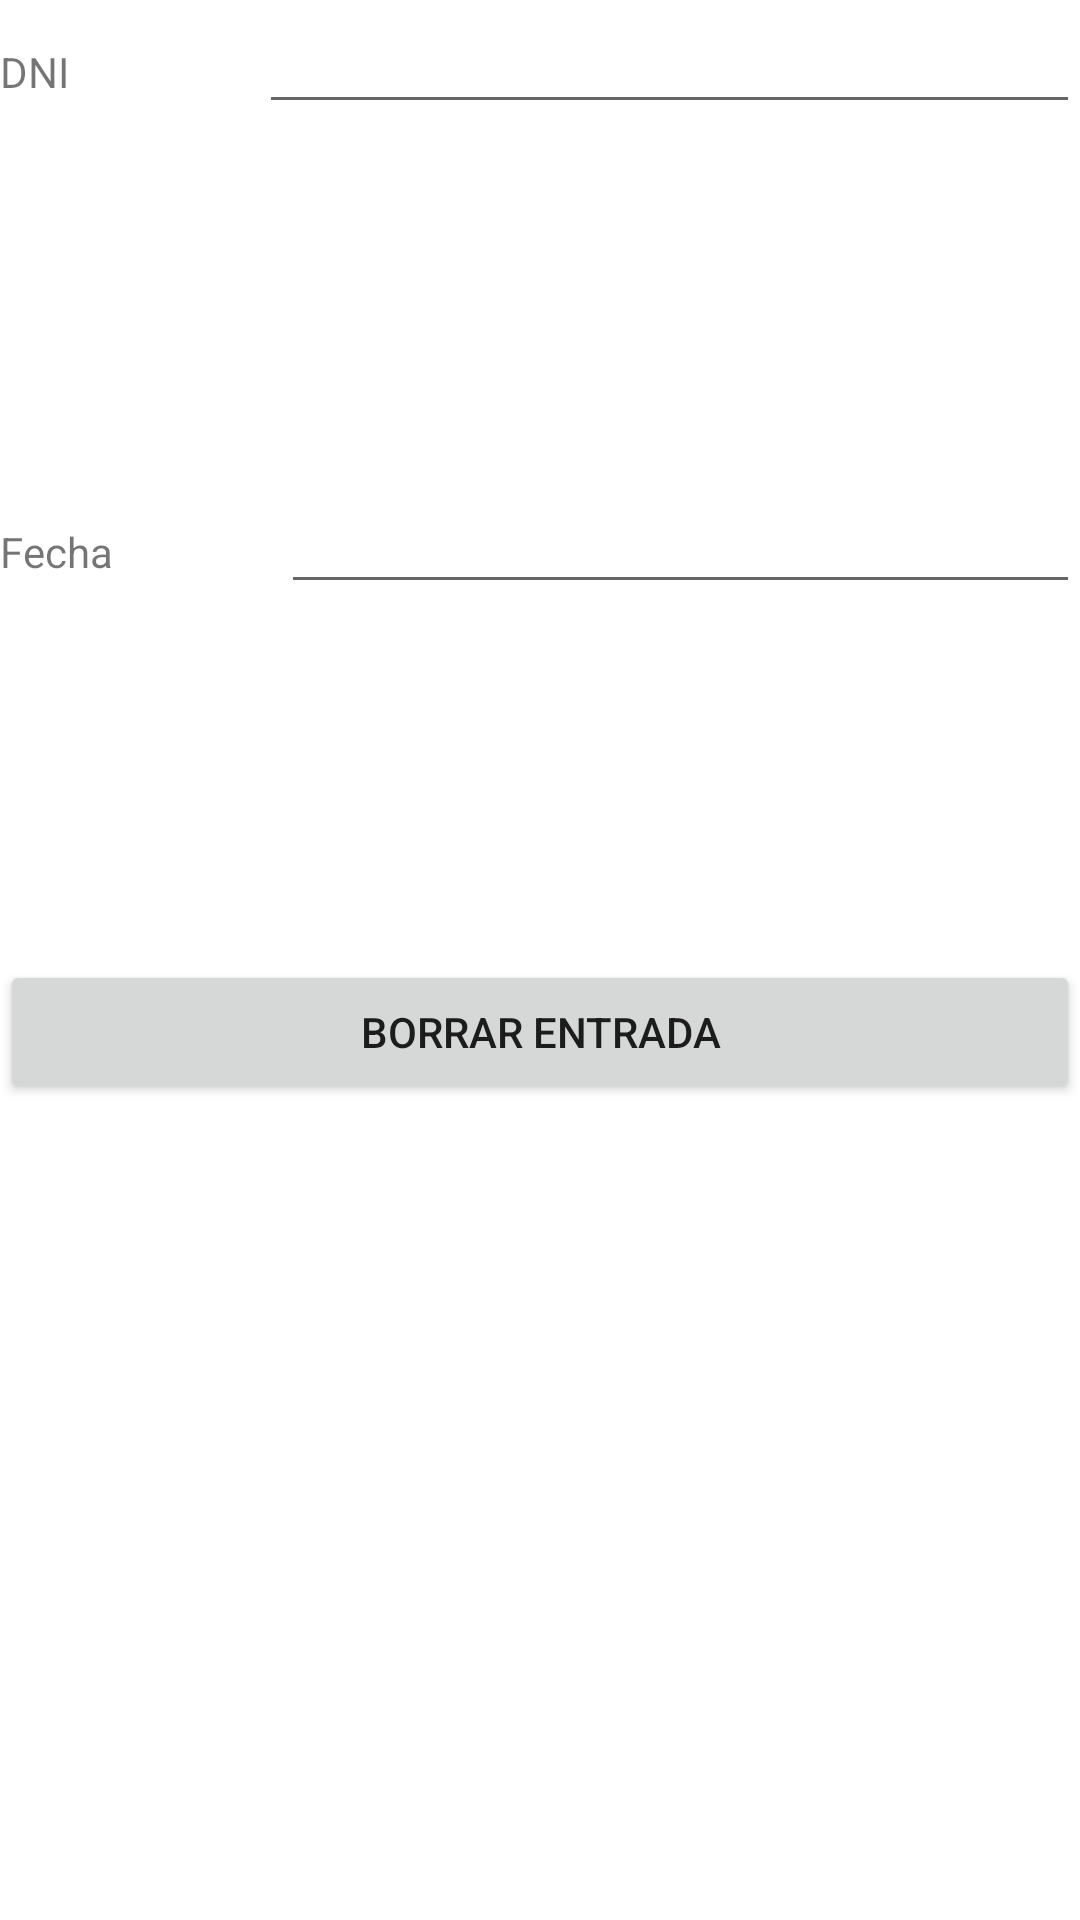

Produce the Android XML layout that renders to this screen, including the resource entries it uses.
<!-- AndroidManifest.xml: application theme Theme.COVINFO -->
<!-- res/layout/activity_eliminar_datosbbdd.xml -->
<?xml version="1.0" encoding="utf-8"?>
<LinearLayout xmlns:android="http://schemas.android.com/apk/res/android"
    xmlns:app="http://schemas.android.com/apk/res-auto"
    xmlns:tools="http://schemas.android.com/tools"
    android:layout_width="match_parent"
    android:layout_height="match_parent"
    android:orientation="vertical"
    tools:context=".EliminarDatosbbdd">



    <LinearLayout
        android:layout_width="match_parent"
        android:layout_height="match_parent"
        android:layout_weight="1"
        android:orientation="horizontal">

        <TextView
            android:id="@+id/txtdni"
            android:layout_width="wrap_content"
            android:layout_height="wrap_content"
            android:layout_weight="1"
            android:text="DNI" />

        <EditText
            android:id="@+id/edtDNI2"
            android:layout_width="wrap_content"
            android:layout_height="wrap_content"
            android:layout_weight="1"
            android:ems="10"
            android:inputType="textPersonName"
            android:text="" />
    </LinearLayout>

    <LinearLayout
        android:layout_width="match_parent"
        android:layout_height="match_parent"
        android:layout_weight="1"
        android:orientation="horizontal">

        <TextView
            android:id="@+id/txtFecha"
            android:layout_width="wrap_content"
            android:layout_height="wrap_content"
            android:layout_weight="1"
            android:text="Fecha" />

        <EditText
            android:id="@+id/edtFecha2"
            android:layout_width="wrap_content"
            android:layout_height="wrap_content"
            android:layout_weight="1"
            android:ems="10"
            android:inputType="textPersonName"
            android:text="" />
    </LinearLayout>
    <LinearLayout
        android:layout_width="match_parent"
        android:layout_height="match_parent"
        android:layout_weight="1"
        android:orientation="horizontal">

        <Button
            android:id="@+id/buttoneliminar2"
            android:layout_width="wrap_content"
            android:layout_height="wrap_content"
            android:layout_weight="1"
            android:text="Borrar entrada" />

    </LinearLayout>

    <LinearLayout
        android:layout_width="match_parent"
        android:layout_height="match_parent"
        android:layout_weight="1"
        android:orientation="horizontal">

        <TextView
            android:id="@+id/delPacMostrar"
            android:layout_width="wrap_content"
            android:layout_height="wrap_content"
            android:layout_marginStart="8dp"
            android:layout_marginLeft="8dp"
            android:layout_marginTop="8dp"
            android:layout_marginEnd="8dp"
            android:layout_marginRight="8dp"
            android:layout_marginBottom="8dp"
            android:text=""
            app:layout_constraintBottom_toBottomOf="parent"
            app:layout_constraintEnd_toEndOf="parent"
            app:layout_constraintHorizontal_bias="0.021"
            app:layout_constraintStart_toStartOf="parent"
            app:layout_constraintTop_toTopOf="parent"
            app:layout_constraintVertical_bias="0.46" />
    </LinearLayout>

</LinearLayout>
<!-- resources referenced by this layout -->
<resources>
  <style name="Theme.COVINFO" parent="Theme.MaterialComponents.DayNight.DarkActionBar">
          
          <item name="colorPrimary">@color/purple_500</item>
          <item name="colorPrimaryVariant">@color/purple_700</item>
          <item name="colorOnPrimary">@color/white</item>
          
          <item name="colorSecondary">@color/teal_200</item>
          <item name="colorSecondaryVariant">@color/teal_700</item>
          <item name="colorOnSecondary">@color/black</item>
          
          <item name="android:statusBarColor" tools:targetApi="l">?attr/colorPrimaryVariant</item>
          
      </style>
  <!-- not gathered from this repository: default colours our renderer supplied (Android Studio template values) -->
  <color name="purple_500">#FF6200EE</color>
  <color name="purple_700">#FF3700B3</color>
  <color name="teal_200">#FF03DAC5</color>
  <color name="teal_700">#FF018786</color>
  <color name="black">#FF000000</color>
  <color name="white">#FFFFFFFF</color>
</resources>
